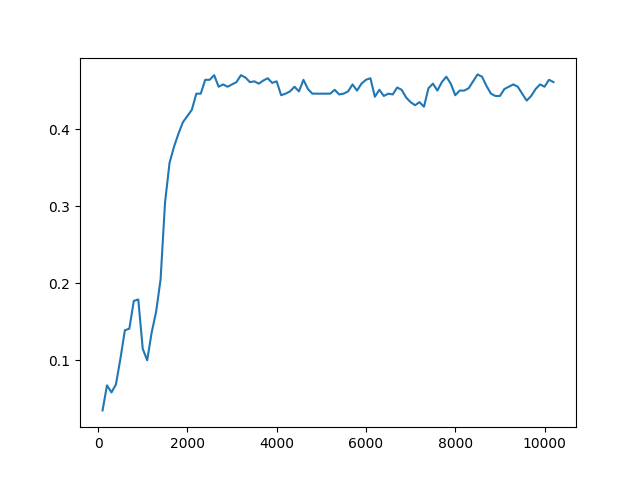

Values plotted in this chart, from the file beside it:
Timestep, Episode, Reward, Exploration
0, 0, 0.5, None
1, 0, -1, None
2, 0, 0.5, None
3, 0, -1, None
4, 1, 0.5, None
5, 1, 0.5, None
6, 1, 0.5, None
7, 1, 0.5, None
8, 1, -1, None
9, 2, 0.5, None
10, 2, -1, None
11, 2, 0.5, None
12, 2, 0.5, None
13, 2, 0.5, None
14, 3, 0.5, None
15, 3, -1, None
16, 3, 0.5, None
17, 3, -1, None
18, 3, 0.5, None
19, 4, -1, None
20, 4, 0.5, None
21, 4, 0.5, None
22, 4, 0.5, None
23, 4, 0.5, None
24, 5, 0.5, None
25, 5, 0.5, None
26, 5, 0.5, None
27, 6, 1, None
28, 6, 0.5, None
29, 6, -1, None
30, 6, 0.5, None
31, 7, 1, None
32, 7, -1, None
33, 7, 0.5, None
34, 7, 0.5, None
35, 7, -1, None
36, 8, 0.5, None
37, 8, -1, None
38, 8, -1, None
39, 8, 0.5, None
40, 8, 0.5, None
41, 9, 0.5, None
42, 9, -1, None
43, 9, 0.5, None
44, 9, 0.5, None
45, 9, 0.5, None
46, 10, 0.5, None
47, 10, 0.5, None
48, 10, 0.5, None
49, 10, 0.5, None
50, 10, 0.5, None
51, 11, -1, None
52, 11, -1, None
53, 11, 0.5, None
54, 12, 1, None
55, 12, 0.5, None
56, 12, 0.5, None
57, 12, 0.5, None
58, 12, 0.5, None
59, 13, 0.5, None
... 49,940 more rows
